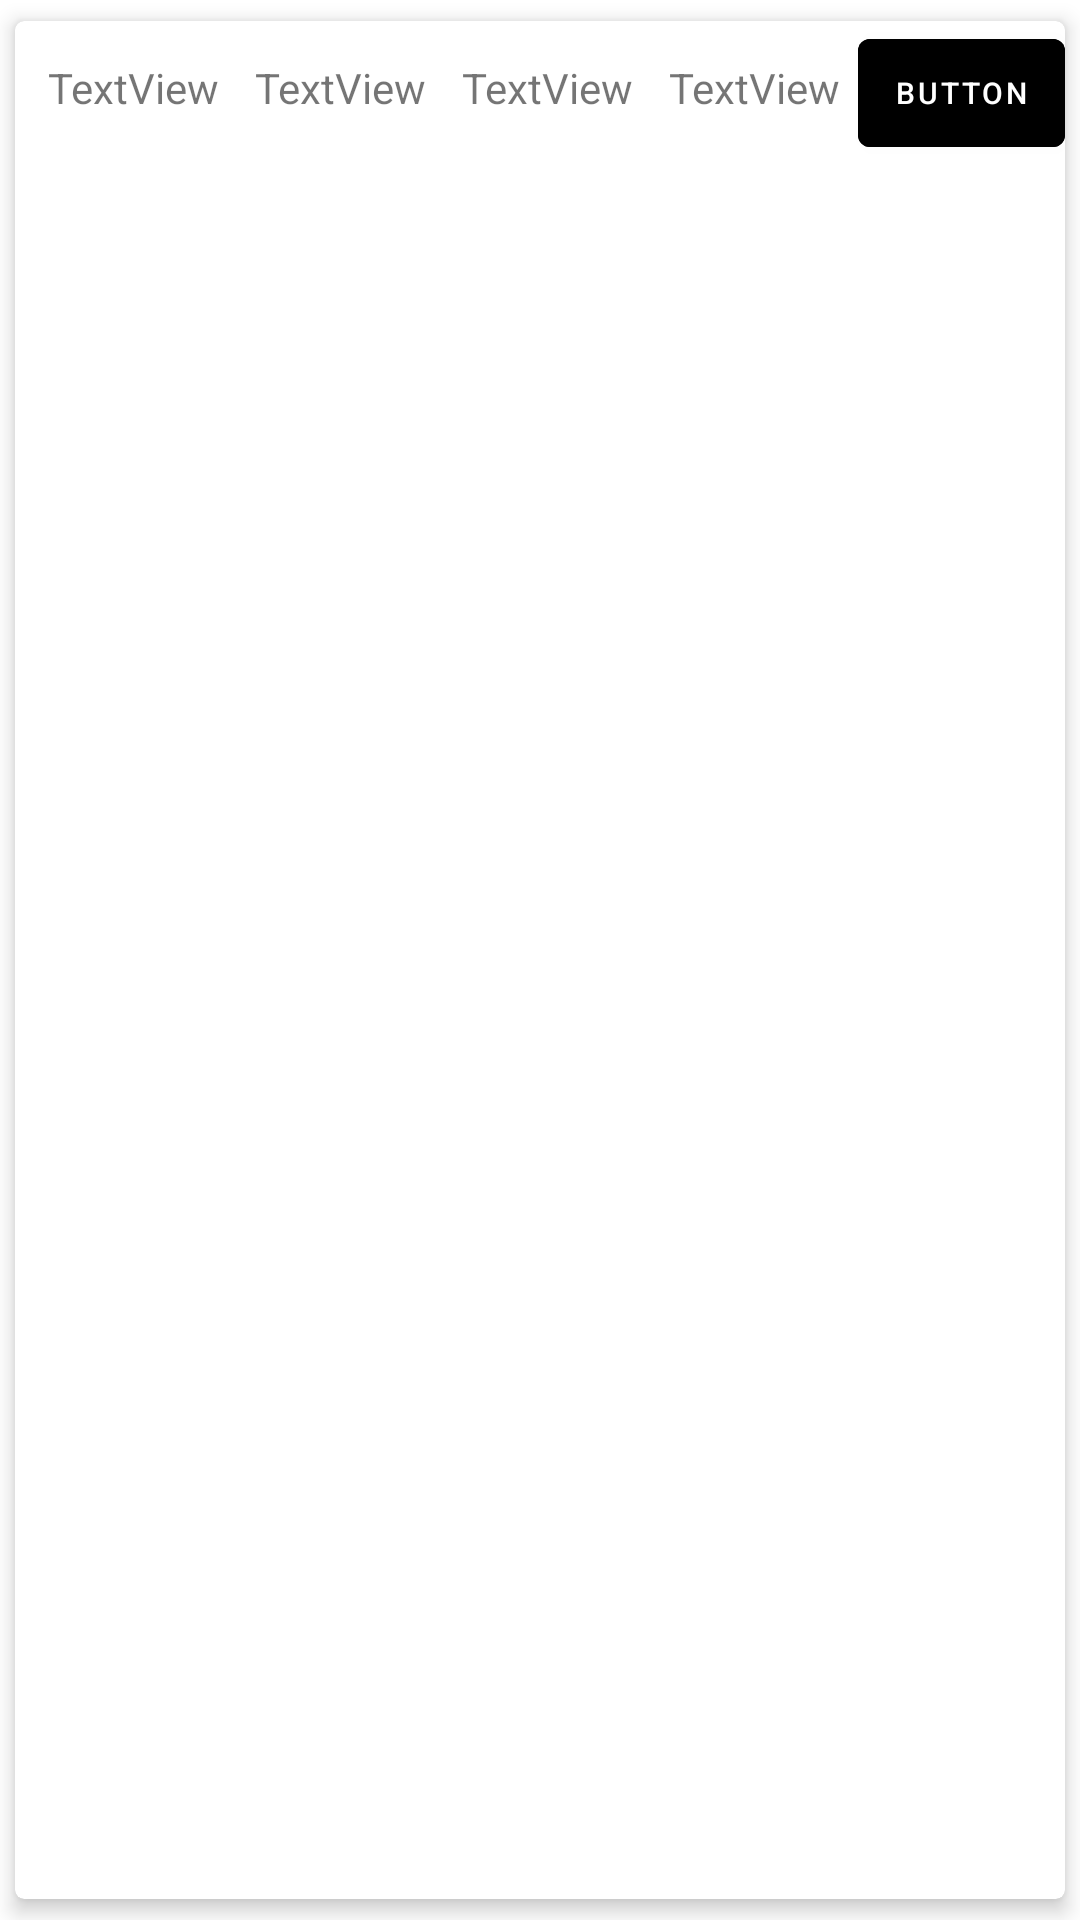

Android layout source for this screen:
<!-- AndroidManifest.xml: application theme Theme.Prueba23 -->
<!-- res/layout/elemetolistaprestamos.xml -->
<?xml version="1.0" encoding="utf-8"?>
<androidx.cardview.widget.CardView xmlns:android="http://schemas.android.com/apk/res/android"
    xmlns:card_view="http://schemas.android.com/apk/res-auto"
    android:layout_width="match_parent"
    android:layout_height="wrap_content"
    android:layout_margin="6dp"
    card_view:cardCornerRadius="3dp"
    card_view:cardElevation="4dp"
    card_view:cardUseCompatPadding="true">

    <LinearLayout
        android:layout_width="match_parent"
        android:layout_height="match_parent"
        android:orientation="horizontal">

        <TextView
            android:id="@+id/contenidoDispositivos"
            android:layout_width="55sp"
            android:layout_height="wrap_content"
            android:layout_marginStart="5sp"
            android:layout_weight="1"
            android:text="TextView"
            android:textAlignment="center" />

        <TextView
            android:id="@+id/contenidoMarca"
            android:layout_width="55sp"
            android:layout_height="wrap_content"
            android:layout_weight="1"
            android:text="TextView"
            android:textAlignment="center" />

        <TextView
            android:id="@+id/contenidoModelo"
            android:layout_width="55sp"
            android:layout_height="wrap_content"
            android:layout_weight="1"
            android:text="TextView"
            android:textAlignment="center" />

        <TextView
            android:id="@+id/contenidoLocalizacion"
            android:layout_width="55sp"
            android:layout_height="wrap_content"
            android:layout_weight="1"
            android:text="TextView"
            android:textAlignment="center" />

        <Button
            android:id="@+id/contenidoBoton"
            android:layout_width="55sp"
            android:layout_height="wrap_content"
            android:layout_weight="1"
            android:backgroundTint="@color/azulComercio"
            android:paddingLeft="0dp"
            android:paddingTop="0dp"
            android:paddingRight="0dp"
            android:paddingBottom="0dp"
            android:text="Button"
            android:textSize="10sp" />

    </LinearLayout>
</androidx.cardview.widget.CardView>
<!-- resources referenced by this layout -->
<resources>
  <style name="Theme.Prueba23" parent="Theme.MaterialComponents.DayNight.DarkActionBar">
          
          <item name="colorPrimary">@color/purple_500</item>
          <item name="colorPrimaryVariant">@color/purple_700</item>
          <item name="colorOnPrimary">@color/white</item>
          
          <item name="colorSecondary">@color/teal_200</item>
          <item name="colorSecondaryVariant">@color/teal_700</item>
          <item name="colorOnSecondary">@color/black</item>
          
          <item name="android:statusBarColor">@color/azulComercio</item>
          <item name="android:navigationBarColor">@color/azulComercio</item>
          <item name="drawerArrowStyle">@style/DrawerIcon</item>
  
  
          
      </style>
  <color name="purple_500">#FF6200EE</color>
  <color name="purple_700">#FF3700B3</color>
  <color name="white">#FFFFFFFF</color>
  <color name="teal_200">#FF03DAC5</color>
  <color name="teal_700">#FF018786</color>
  <color name="black">#FF000000</color>
  <style name="DrawerIcon" parent="@style/Widget.AppCompat.DrawerArrowToggle">
          <item name="spinBars">true</item>
          <item name="color">@android:color/black</item>
      </style>
</resources>
